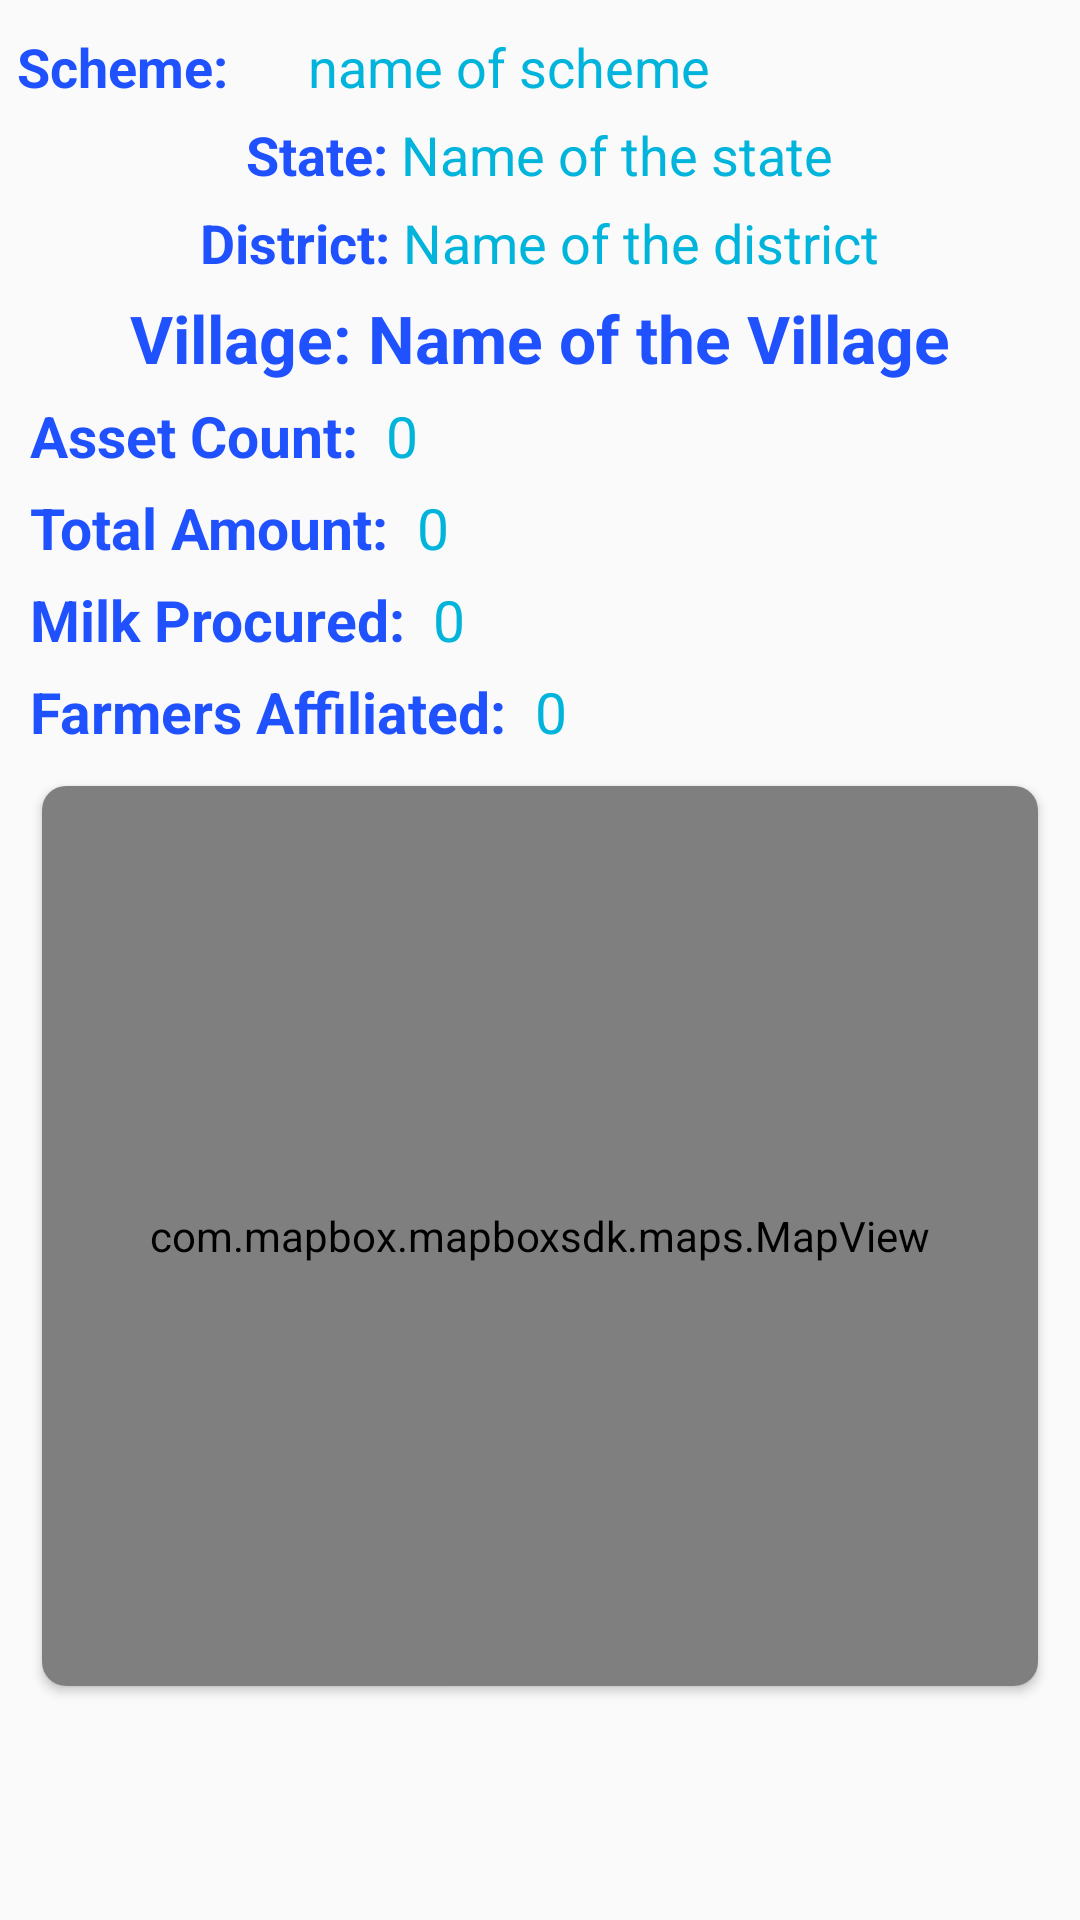

Here is an Android app screen rendered from its layout file. Give the layout XML and the strings, colors and styles it references.
<!-- AndroidManifest.xml: application theme Theme.Updatedsih -->
<!-- res/layout/activity_user_list.xml -->
<?xml version="1.0" encoding="utf-8"?>
<ScrollView xmlns:android="http://schemas.android.com/apk/res/android"
    xmlns:app="http://schemas.android.com/apk/res-auto"
    xmlns:tools="http://schemas.android.com/tools"
    android:layout_width="match_parent"
    android:layout_height="match_parent"
    android:orientation="vertical"
    tools:context=".UserList">

    <androidx.coordinatorlayout.widget.CoordinatorLayout
        android:layout_width="match_parent"
        android:layout_height="match_parent">

        <LinearLayout
            android:layout_width="match_parent"
            android:layout_height="wrap_content"
            android:orientation="vertical">
            <LinearLayout
                android:layout_marginTop="10dp"
                android:layout_width="match_parent"
                android:layout_height="wrap_content"
                android:orientation="vertical">
                <androidx.constraintlayout.widget.ConstraintLayout
                    android:layout_width="match_parent"
                    android:layout_height="wrap_content">

                    <TextView
                        android:id="@+id/textView"
                        android:layout_width="wrap_content"
                        android:layout_height="match_parent"
                        android:layout_marginLeft="5dp"
                        android:text="Scheme: "
                        android:textColor="@color/neon_blue"
                        android:textSize="18dp"
                        android:textStyle="bold"
                        app:layout_constraintEnd_toEndOf="parent"
                        app:layout_constraintHorizontal_bias="0.002"
                        app:layout_constraintStart_toStartOf="parent"
                        tools:layout_editor_absoluteY="0dp" />

                    <TextView
                        android:id="@+id/schemeName"
                        android:layout_width="wrap_content"
                        android:layout_height="wrap_content"
                        android:text="name of scheme"
                        android:paddingRight="3dp"
                        android:layout_marginLeft="8dp"
                        android:layout_marginRight="8dp"
                        android:textColor="@color/Blue"
                        android:textSize="18dp"
                        app:layout_constraintEnd_toEndOf="parent"
                        app:layout_constraintHorizontal_bias="0.114"
                        app:layout_constraintStart_toEndOf="@+id/textView"
                        app:layout_constraintTop_toTopOf="parent" />

                </androidx.constraintlayout.widget.ConstraintLayout>

                <LinearLayout
                    android:layout_width="match_parent"
                    android:layout_height="match_parent"
                    android:orientation="horizontal"
                    android:layout_marginTop="5dp"
                    android:layout_gravity="center"
                    android:gravity="center">

                    <TextView
                        android:layout_width="wrap_content"
                        android:textSize="18dp"
                        android:textStyle="bold"
                        android:textColor="@color/neon_blue"
                        android:layout_height="wrap_content"
                        android:text="State: "/>
                    <TextView
                        android:id="@+id/stateName"
                        android:layout_width="wrap_content"
                        android:textSize="18dp"
                        android:textColor="@color/Blue"
                        android:layout_height="wrap_content"
                        android:text="Name of the state"/>

                </LinearLayout>

                <LinearLayout
                    android:layout_width="match_parent"
                    android:layout_height="match_parent"
                    android:orientation="horizontal"
                    android:layout_marginTop="5dp"
                    android:layout_gravity="center"
                    android:gravity="center">

                    <TextView
                        android:layout_width="wrap_content"
                        android:layout_height="wrap_content"
                        android:textSize="18dp"
                        android:textStyle="bold"

                        android:textColor="@color/neon_blue"
                        android:text="District: "/>
                    <TextView
                        android:id="@+id/districtName"
                        android:layout_width="wrap_content"
                        android:layout_height="wrap_content"
                        android:textSize="18dp"
                        android:textColor="@color/Blue"
                        android:text="Name of the district"/>
                </LinearLayout>

                <LinearLayout
                    android:layout_width="match_parent"
                    android:layout_height="match_parent"
                    android:orientation="horizontal"
                    android:layout_marginTop="5dp"
                    android:layout_gravity="center"
                    android:gravity="center">

                    <TextView
                        android:layout_width="wrap_content"
                        android:layout_height="wrap_content"
                        android:textColor="@color/neon_blue"
                        android:textStyle="bold"
                        android:textSize="22dp"
                        android:text="Village: "/>
                    <TextView
                        android:id="@+id/villageName"
                        android:layout_width="wrap_content"
                        android:layout_height="wrap_content"
                        android:textColor="@color/neon_blue"
                        android:textStyle="bold"
                        android:textSize="22dp"
                        android:text="Name of the Village"/>
                </LinearLayout>

                <LinearLayout
                    android:layout_width="match_parent"
                    android:layout_height="match_parent"
                    android:orientation="horizontal"
                    android:layout_marginTop="5dp"
                    android:layout_marginLeft="10dp">

                    <TextView
                        android:layout_width="wrap_content"
                        android:layout_height="wrap_content"
                        android:textColor="@color/neon_blue"
                        android:textStyle="bold"

                        android:textSize="19dp"
                        android:text="Asset Count: "/>
                    <TextView
                        android:id="@+id/assetCount"
                        android:layout_width="wrap_content"
                        android:layout_height="wrap_content"
                        android:textColor="@color/Blue"
                        android:textSize="19dp"
                        android:text=" 0"/>
                </LinearLayout>

                <LinearLayout
                    android:layout_width="match_parent"
                    android:layout_height="match_parent"
                    android:orientation="horizontal"
                    android:layout_marginTop="5dp"
                    android:layout_marginLeft="10dp">

                    <TextView
                        android:layout_width="wrap_content"
                        android:layout_height="wrap_content"
                        android:textColor="@color/neon_blue"
                        android:textStyle="bold"
                        android:textSize="19dp"
                        android:text="Total Amount: "/>
                    <TextView
                        android:id="@+id/assetAmount"
                        android:layout_width="wrap_content"
                        android:layout_height="wrap_content"
                        android:textColor="@color/Blue"
                        android:textSize="19dp"
                        android:text=" 0"/>
                </LinearLayout>

                <LinearLayout
                    android:layout_width="match_parent"
                    android:layout_height="match_parent"
                    android:orientation="horizontal"
                    android:layout_marginTop="5dp"
                    android:layout_marginLeft="10dp">

                    <TextView
                        android:layout_width="wrap_content"
                        android:layout_height="wrap_content"
                        android:textColor="@color/neon_blue"
                        android:textStyle="bold"
                        android:textSize="19dp"
                        android:text="Milk Procured: "/>

                    <TextView
                        android:id="@+id/Milkproduced"
                        android:layout_width="wrap_content"
                        android:layout_height="wrap_content"
                        android:textColor="@color/Blue"
                        android:text=" 0"
                        android:textSize="19dp" />
                </LinearLayout>

                <LinearLayout
                    android:layout_width="match_parent"
                    android:layout_height="match_parent"
                    android:orientation="horizontal"
                    android:layout_marginTop="5dp"
                    android:layout_marginLeft="10dp">

                    <TextView
                        android:layout_width="wrap_content"
                        android:layout_height="wrap_content"
                        android:textSize="19dp"
                        android:textColor="@color/neon_blue"
                        android:textStyle="bold"
                        android:text="Farmers Affiliated: "/>

                    <TextView
                        android:id="@+id/farmerscount"
                        android:layout_width="wrap_content"
                        android:layout_height="wrap_content"
                        android:textColor="@color/Blue"
                        android:text=" 0"
                        android:textSize="19dp" />
                </LinearLayout>




                <androidx.cardview.widget.CardView
                    android:layout_width="match_parent"
                    android:layout_height="300dp"
                    android:padding="4dp"
                    app:cardCornerRadius="8dp"
                    android:layout_marginVertical="12dp"
                    android:layout_marginHorizontal="14dp">

                    <com.mapbox.mapboxsdk.maps.MapView
                        xmlns:android="http://schemas.android.com/apk/res/android"
                        xmlns:tools="http://schemas.android.com/tools"
                        xmlns:mapbox="http://schemas.android.com/apk/res-auto"
                        android:id="@+id/mapView_"
                        android:layout_width="match_parent"
                        android:layout_height="match_parent"
                        mapbox:mapbox_cameraTargetLat="23.1825697"
                        mapbox:mapbox_cameraTargetLng="77.5256789"
                        mapbox:mapbox_cameraZoom="3.0"
                        />
                </androidx.cardview.widget.CardView>
            </LinearLayout>

            <androidx.recyclerview.widget.RecyclerView
                android:id="@+id/recyclerview_userlist"
                android:layout_width="match_parent"
                android:layout_height="match_parent" />
        </LinearLayout>
    </androidx.coordinatorlayout.widget.CoordinatorLayout>

</ScrollView>
<!-- resources referenced by this layout -->
<resources>
  <color name="Blue">#00B4DB</color>
  <color name="neon_blue">#1F51FF</color>
  <style name="Theme.Updatedsih" parent="Theme.AppCompat.Light.NoActionBar">
          
          <item name="colorPrimary">@color/purple_500</item>
          <item name="colorPrimaryVariant">@color/purple_700</item>
          <item name="colorOnPrimary">@color/white</item>
          
          <item name="colorSecondary">@color/teal_200</item>
          <item name="colorSecondaryVariant">@color/teal_700</item>
          <item name="colorOnSecondary">@color/black</item>
          
          <item name="android:statusBarColor" tools:targetApi="l">@color/Blue</item>
          
      </style>
  <color name="purple_500">#FF6200EE</color>
  <color name="purple_700">#FF3700B3</color>
  <color name="white">#FFFFFFFF</color>
  <color name="teal_200">#FF03DAC5</color>
  <color name="teal_700">#FF018786</color>
  <color name="black">#FF000000</color>
</resources>
